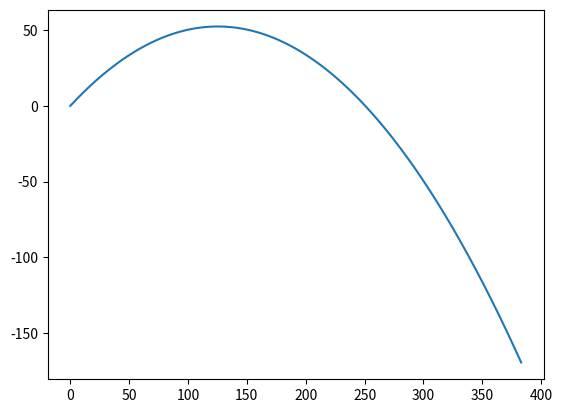

Here is the Python script that generated this plot:
import matplotlib.pyplot as plt
import numpy as np
import math as m

#ideja: y = 0 break :):(

def kosi_hitac(v0, theta, t, g, dt):

    theta = (theta/180)*m.pi

    x_br = 0
    y_br = 0
    t_br = 0
    x = []
    y = []
    t = []

    x.append(x_br)
    y.append(y_br)
    t.append(t_br)

    v0x = v0*(m.cos(theta))
    v0y = v0*(m.sin(theta))
    vy = v0y

    for i in range(1000):
        t_br = t_br + dt
        x_br = x_br + v0x*dt
        vy = vy - g*dt
        y_br = y_br + vy*dt
        x.append(x_br)
        y.append(y_br)
        t.append(t_br)


    for i in y:
        if i < 0:
            break




    plt.plot(x, y)
    plt.show()
    #plt.set_title("x-y graf")
    #plt.set(xlabel='put (m)', ylabel='put (m)')


kosi_hitac(50, 40, 5, 9.81, 0.01)